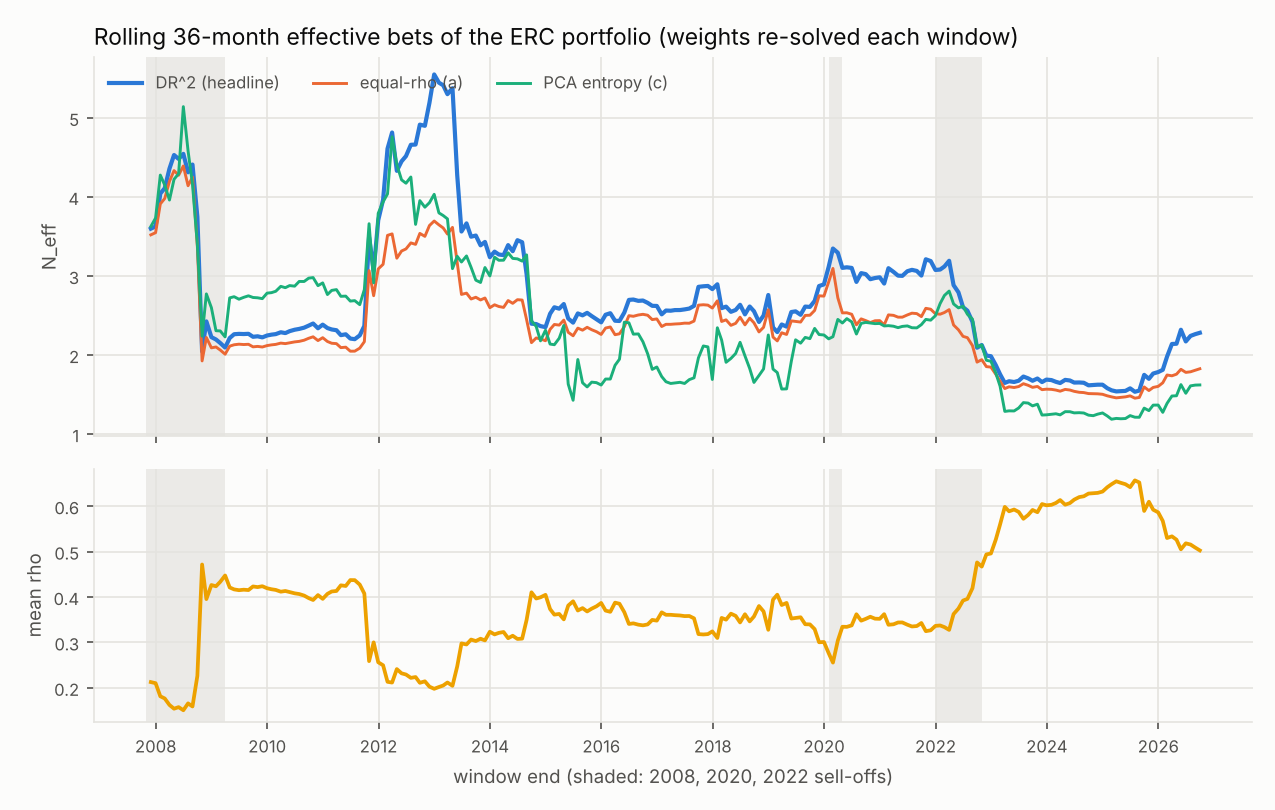

Values plotted in this chart, from the file beside it:
date, dr2, equal_rho, pca_entropy, min_torsion, rho_bar, erc_vol, stress_month
2007-11-30, 3.598, 3.52, 3.626, 10.54, 0.2125, 0.0398, False
2007-12-31, 3.626, 3.547, 3.732, 10.54, 0.2101, 0.03933, False
2008-01-31, 4.041, 3.911, 4.276, 10.4, 0.1812, 0.03901, True
2008-02-29, 4.11, 3.979, 4.15, 10.44, 0.1764, 0.03907, True
2008-03-31, 4.357, 4.196, 3.96, 10.42, 0.1622, 0.03728, True
2008-04-30, 4.53, 4.332, 4.223, 10.41, 0.1539, 0.03721, False
2008-05-30, 4.48, 4.274, 4.293, 10.36, 0.1574, 0.03734, False
2008-06-30, 4.544, 4.391, 5.141, 10.31, 0.1505, 0.03902, True
2008-07-31, 4.311, 4.141, 4.582, 10.36, 0.1656, 0.03947, True
2008-08-29, 4.409, 4.25, 4.16, 10.36, 0.1588, 0.03873, True
2008-09-30, 3.747, 3.372, 3.394, 10.62, 0.2262, 0.04499, True
2008-10-31, 2.046, 1.925, 2.238, 10.76, 0.4714, 0.0712, True
2008-11-28, 2.425, 2.221, 2.773, 10.45, 0.3952, 0.07513, True
2008-12-31, 2.226, 2.09, 2.599, 10.59, 0.4262, 0.08501, True
2009-01-30, 2.196, 2.101, 2.307, 10.81, 0.4235, 0.08949, True
2009-02-27, 2.151, 2.063, 2.304, 10.83, 0.4333, 0.09182, True
2009-03-31, 2.094, 2.01, 2.229, 10.79, 0.4473, 0.09589, True
2009-04-30, 2.214, 2.112, 2.722, 10.67, 0.4209, 0.09535, True
2009-05-29, 2.263, 2.129, 2.737, 10.64, 0.4166, 0.09488, True
2009-06-30, 2.267, 2.137, 2.705, 10.65, 0.4148, 0.09493, True
2009-07-31, 2.265, 2.132, 2.729, 10.63, 0.4159, 0.09541, True
2009-08-31, 2.268, 2.135, 2.748, 10.63, 0.4151, 0.09517, True
2009-09-30, 2.23, 2.103, 2.727, 10.64, 0.4231, 0.09605, True
2009-10-30, 2.236, 2.109, 2.724, 10.64, 0.4217, 0.09603, True
2009-11-30, 2.223, 2.101, 2.713, 10.65, 0.4236, 0.09712, True
2009-12-31, 2.246, 2.119, 2.782, 10.58, 0.4192, 0.09864, True
2010-01-29, 2.257, 2.128, 2.789, 10.57, 0.4169, 0.09852, True
2010-02-26, 2.264, 2.134, 2.806, 10.57, 0.4154, 0.09801, True
2010-03-31, 2.287, 2.15, 2.868, 10.53, 0.4116, 0.09779, True
2010-04-30, 2.277, 2.144, 2.851, 10.61, 0.4131, 0.09828, True
2010-05-28, 2.301, 2.153, 2.878, 10.59, 0.4108, 0.09764, True
2010-06-30, 2.32, 2.166, 2.871, 10.59, 0.4079, 0.09753, True
2010-07-30, 2.33, 2.172, 2.93, 10.6, 0.4064, 0.09778, True
2010-08-31, 2.346, 2.187, 2.93, 10.6, 0.403, 0.09814, True
2010-09-30, 2.372, 2.211, 2.972, 10.61, 0.3974, 0.09795, True
2010-10-29, 2.398, 2.23, 2.979, 10.62, 0.3933, 0.0977, True
2010-11-30, 2.338, 2.182, 2.877, 10.65, 0.404, 0.09845, True
2010-12-31, 2.384, 2.219, 2.912, 10.63, 0.3958, 0.09847, True
2011-01-31, 2.341, 2.171, 2.765, 10.64, 0.4067, 0.09783, True
2011-02-28, 2.323, 2.148, 2.817, 10.64, 0.412, 0.09762, False
2011-03-31, 2.313, 2.144, 2.827, 10.64, 0.4131, 0.09764, False
2011-04-29, 2.251, 2.093, 2.742, 10.65, 0.4256, 0.09851, False
2011-05-31, 2.262, 2.099, 2.745, 10.64, 0.4241, 0.09799, False
2011-06-30, 2.208, 2.048, 2.682, 10.64, 0.4371, 0.09855, False
2011-07-29, 2.2, 2.048, 2.688, 10.66, 0.437, 0.09968, False
2011-08-31, 2.248, 2.087, 2.637, 10.62, 0.4271, 0.1001, True
2011-09-30, 2.368, 2.168, 2.827, 10.62, 0.4073, 0.09777, True
2011-10-31, 3.49, 3.067, 3.66, 10.42, 0.2586, 0.07164, True
2011-11-30, 3.068, 2.75, 2.912, 10.54, 0.3, 0.07211, True
2011-12-30, 3.704, 3.088, 3.793, 10.41, 0.2562, 0.06081, True
2012-01-31, 3.964, 3.147, 3.937, 10.38, 0.2495, 0.05782, False
2012-02-29, 4.61, 3.513, 4.038, 10.43, 0.2131, 0.05255, False
2012-03-30, 4.814, 3.532, 4.76, 10.21, 0.2115, 0.04969, False
2012-04-30, 4.329, 3.224, 4.408, 10.26, 0.2412, 0.05023, False
2012-05-31, 4.449, 3.315, 4.216, 10.29, 0.2318, 0.04994, False
2012-06-29, 4.516, 3.342, 4.173, 10.21, 0.2292, 0.04968, False
2012-07-31, 4.659, 3.418, 4.252, 10.25, 0.2218, 0.04856, False
2012-08-31, 4.662, 3.399, 3.652, 10.25, 0.2236, 0.04849, False
2012-09-28, 4.914, 3.538, 3.953, 10.22, 0.2109, 0.04707, False
2012-10-31, 4.899, 3.501, 3.87, 10.22, 0.2142, 0.04719, False
... 167 more rows
